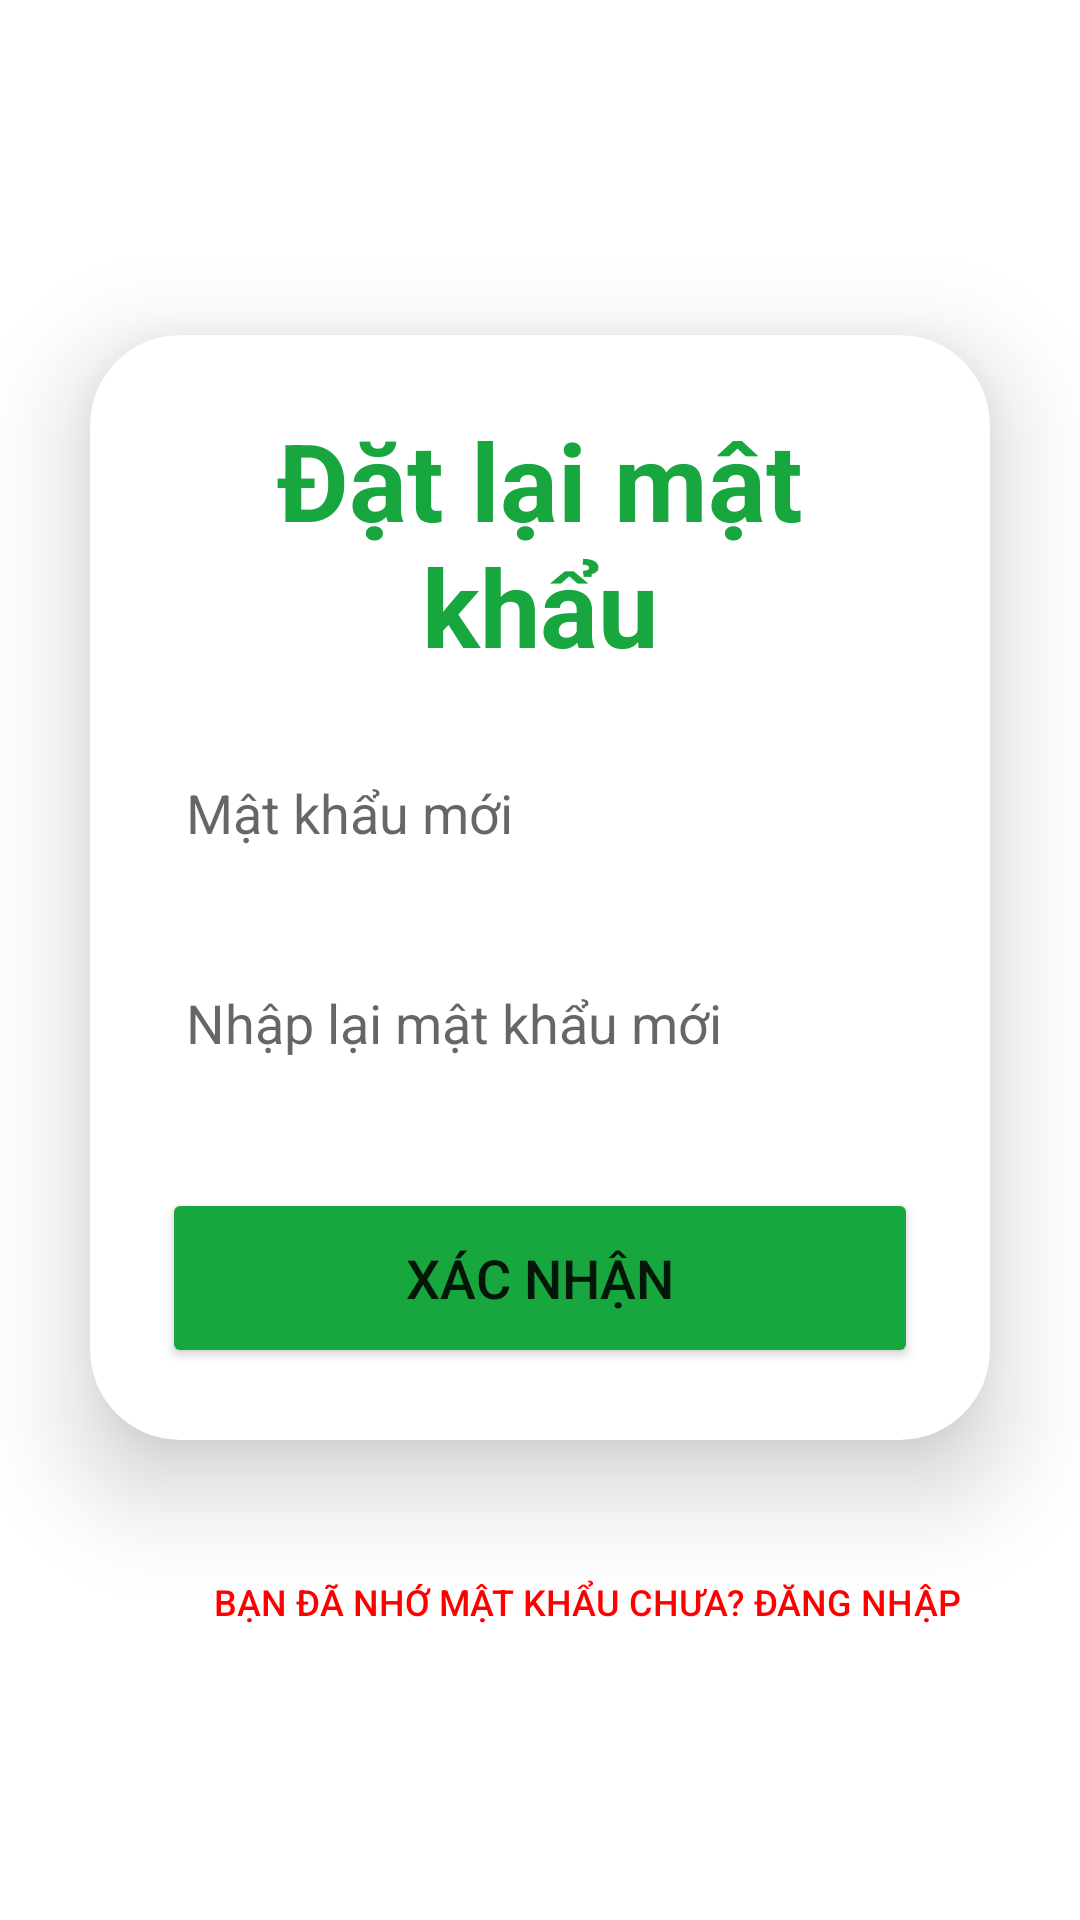

Here is an Android app screen rendered from its layout file. Give the layout XML and the strings, colors and styles it references.
<!-- AndroidManifest.xml: application theme Theme.DatDoAnOnline -->
<!-- res/layout/activity_forgot_new_password.xml -->
<?xml version="1.0" encoding="utf-8"?>
<LinearLayout
    xmlns:android="http://schemas.android.com/apk/res/android"
    xmlns:app="http://schemas.android.com/apk/res-auto"
    xmlns:tools="http://schemas.android.com/tools"
    android:layout_width="match_parent"
    android:layout_height="match_parent"
    android:orientation="vertical"
    android:gravity="center"
    tools:context=".Activity.ForgotPasswordNew_Activity">

    <androidx.cardview.widget.CardView
        android:layout_width="match_parent"
        android:layout_height="wrap_content"
        android:layout_margin="30dp"
        app:cardCornerRadius="30dp"
        app:cardElevation="20dp"
        android:background="@drawable/custom_edittext">
        <LinearLayout
            android:layout_width="match_parent"
            android:layout_height="wrap_content"
            android:orientation="vertical"
            android:layout_gravity="center_horizontal"
            android:padding="24dp">

            
            <TextView
                android:layout_width="match_parent"
                android:layout_height="wrap_content"
                android:text="Đặt lại mật khẩu"
                android:id="@+id/resetPasswordText"
                android:textSize="36sp"
                android:textAlignment="center"
                android:textStyle="bold"
                android:textColor="@color/green"/>

            
            <EditText
                android:layout_width="match_parent"
                android:layout_height="50dp"
                android:id="@+id/newPassword"
                android:background="@drawable/custom_edittext"
                android:drawablePadding="8dp"
                android:hint="Mật khẩu mới"
                android:padding="8dp"
                android:inputType="textPassword"
                android:textColor="@color/black"
                android:textColorHighlight="@color/cardview_dark_background"
                android:layout_marginTop="20dp"/>

            
            <EditText
                android:layout_width="match_parent"
                android:layout_height="50dp"
                android:id="@+id/confirmNewPassword"
                android:background="@drawable/custom_edittext"
                android:drawablePadding="8dp"
                android:hint="Nhập lại mật khẩu mới"
                android:padding="8dp"
                android:inputType="textPassword"
                android:textColor="@color/black"
                android:textColorHighlight="@color/cardview_dark_background"
                android:layout_marginTop="20dp"/>

            
            <Button
                android:layout_width="match_parent"
                android:layout_height="60dp"
                android:id="@+id/resetPasswordButton"
                android:text="Xác nhận"
                android:textSize="18sp"
                android:layout_marginTop="30dp"
                android:backgroundTint="@color/green"
                app:cornerRadius="20dp"/>
        </LinearLayout>
    </androidx.cardview.widget.CardView>

    <Button
        android:layout_width="wrap_content"
        android:layout_height="wrap_content"
        android:padding="8dp"
        android:text="Bạn đã nhớ mật khẩu chưa? Đăng nhập"
        android:textSize="12sp"
        android:textAlignment="center"
        android:id="@+id/loginButton"
        android:textColor="@color/red"
        android:background="@android:color/transparent"
        android:layout_marginStart="16dp"/>
</LinearLayout>
<!-- resources referenced by this layout -->
<resources>
  <color name="black">#FF000000</color>
  <color name="green">#18a73e</color>
  <color name="red">#FF0000</color>
  <style name="Theme.DatDoAnOnline" parent="Theme.MaterialComponents.DayNight.DarkActionBar" />
</resources>
